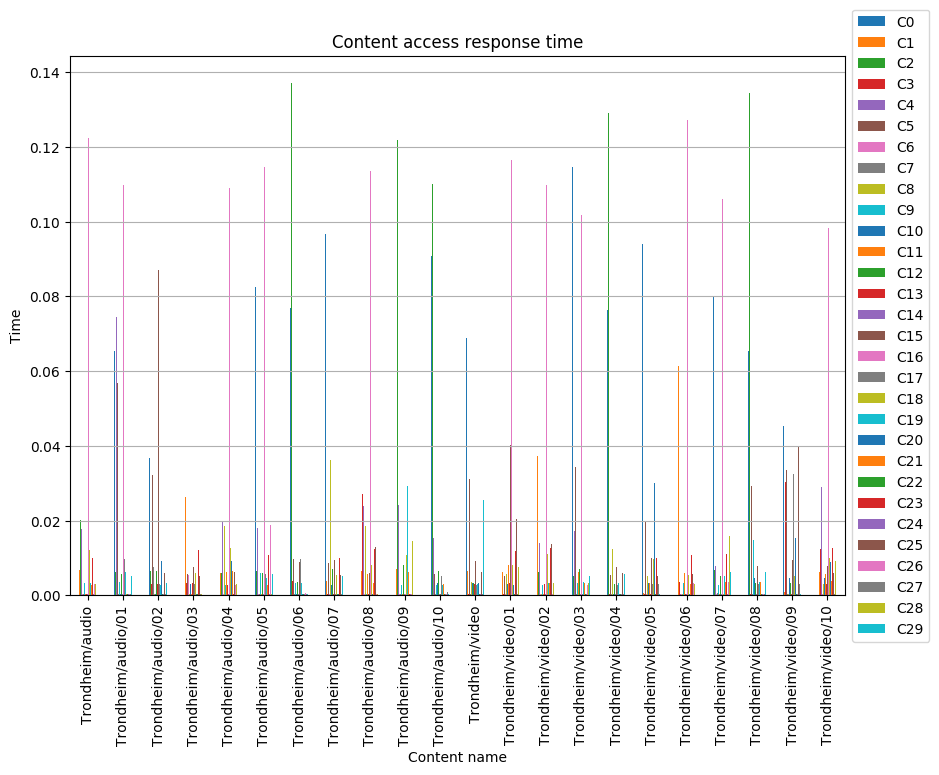

The file beside this chart, header and first rows:
, C0, C1, C2, C3, C4, C5, C6, C7, C8, C9, C10, C11, C12, C13, C14, C15, C16, C17, C18, C19, C20, C21, C22
Trondheim/audio, 0.03807, 0.006663, 0.0201, 0.003172, 0.01764, 0.008457, 0.0002741, 0.0003116, 0.03975, 0.003182, 0.003072, 0.0003002, 0.005492, 0.0003095, 0.0003136, 0.007645, 0.1223, 0.003216, 0.01222, 0.003164, 0.0003058, 0.002687, 0.0002631
Trondheim/audio/01, 0.06538, 0.005888, 0.006276, 0.0002912, 0.07442, 0.05685, 0.0002914, 0.0002913, 0.03733, 0.003512, 0.0002886, 0.05845, 0.005706, 0.003038, 0.0003161, 0.006409, 0.1099, 0.009833, 0.00521, 0.006355, 0.0002876, 0.0003038, 0.0002846
Trondheim/audio/02, 0.03673, 0.005891, 0.006567, 0.00295, 0.008815, 0.03207, 0.0002979, 0.007668, 0.000324, 0.002847, 0.0002733, 0.002924, 0.006461, 0.002951, 0.0002878, 0.08709, 0.1222, 0.003011, 0.005129, 0.002815, 0.009091, 0.0003112, 0.0002573
Trondheim/audio/03, 0.03452, 0.02641, 0.1374, 0.003263, 0.02313, 0.005795, 0.005442, 0.0004279, 0.0002638, 0.003496, 0.002975, 0.0002619, 0.006597, 0.003177, 0.0003798, 0.007659, 0.0003006, 0.003113, 0.005962, 0.003229, 0.0002494, 0.005236, 0.000325
Trondheim/audio/04, 0.04007, 0.005868, 0.00594, 0.02492, 0.01984, 0.1274, 0.0004538, 0.0004086, 0.01863, 0.002848, 0.003379, 0.006156, 0.006377, 0.002665, 0.0003943, 0.009573, 0.109, 0.003509, 0.01252, 0.02492, 0.009255, 0.006488, 0.0002546
Trondheim/audio/05, 0.08245, 0.01645, 0.006533, 0.0003029, 0.01803, 0.0002752, 0.000395, 0.0003226, 0.04165, 0.005937, 0.003413, 0.0002906, 0.006088, 0.0002419, 0.0004266, 0.0002475, 0.1147, 0.005611, 0.009564, 0.004644, 0.0002523, 0.002652, 0.0003075
Trondheim/audio/06, 0.07688, 0.006179, 0.1372, 0.003696, 0.02383, 0.009756, 0.0002854, 0.0002717, 0.0002934, 0.003224, 0.0002997, 0.0002707, 0.003679, 0.003451, 0.0002552, 0.008928, 0.0002672, 0.009769, 0.00666, 0.003356, 0.0002675, 0.0002914, 0.0003072
Trondheim/audio/07, 0.09658, 0.00375, 0.00566, 0.0002856, 0.02171, 0.008523, 0.0003085, 0.0002741, 0.03609, 0.006142, 0.002876, 0.0002467, 0.007026, 0.0003062, 0.0002405, 0.009364, 0.124, 0.0002994, 0.005329, 0.0003152, 0.0002416, 0.00321, 0.0002418
Trondheim/audio/08, 0.07095, 0.006609, 0.00691, 0.02713, 0.02389, 0.124, 0.0002629, 0.0005136, 0.01865, 0.0002862, 0.003451, 0.005769, 0.006199, 0.0003046, 0.0002413, 0.005944, 0.1135, 0.03188, 0.007986, 0.0003117, 0.000295, 0.003363, 0.0002453
Trondheim/audio/09, 0.07033, 0.007117, 0.1217, 0.000265, 0.02409, 0.008174, 0.0002571, 0.0002683, 0.0002894, 0.002825, 0.003237, 0.0002677, 0.008074, 0.002703, 0.0002419, 0.0002696, 0.0002422, 0.008714, 0.01078, 0.02922, 0.02976, 0.006246, 0.0003133
Trondheim/audio/10, 0.09083, 0.009414, 0.1099, 0.0002512, 0.01536, 0.005675, 0.0002728, 0.0003146, 0.01797, 0.0027, 0.003406, 0.0002794, 0.006609, 0.003268, 0.0002941, 0.0003136, 0.0002634, 0.005104, 0.01218, 0.002703, 0.01623, 0.002944, 0.0002558
Trondheim/video, 0.06898, 0.006527, 0.006437, 0.0002482, 0.02247, 0.03109, 0.0002672, 0.0002665, 0.003454, 0.003469, 0.003205, 0.007952, 0.003172, 0.003047, 0.0002899, 0.009149, 0.1075, 0.002815, 0.0088, 0.003053, 0.00339, 0.003214, 0.0003214
Trondheim/video/01, 0.06169, 0.00618, 0.005591, 0.0002582, 0.01862, 0.005256, 0.000325, 0.0004969, 0.005679, 0.002709, 0.003095, 0.00817, 0.002924, 0.003252, 0.0003034, 0.04014, 0.1164, 0.006086, 0.008021, 0.003445, 0.002714, 0.002793, 0.0003158
Trondheim/video/02, 0.0951, 0.03731, 0.0063, 0.0002934, 0.01396, 0.005975, 0.0002479, 0.005334, 0.0003153, 0.002844, 0.002693, 0.000304, 0.002804, 0.003083, 0.0002733, 0.007807, 0.1098, 0.003349, 0.011, 0.003204, 0.0002814, 0.003241, 0.000308
Trondheim/video/03, 0.1145, 0.003736, 0.005092, 0.0003167, 0.01717, 0.03437, 0.0003161, 0.0003002, 0.009306, 0.003216, 0.00288, 0.006355, 0.006902, 0.003041, 0.0002584, 0.008403, 0.1019, 0.000321, 0.01156, 0.003451, 0.0002997, 0.003257, 0.0002507
Trondheim/video/04, 0.07636, 0.04196, 0.1291, 0.0002576, 0.02063, 0.005309, 0.0003147, 0.0002797, 0.01233, 0.003467, 0.0003149, 0.000279, 0.00307, 0.0002867, 0.0002475, 0.007599, 0.0002642, 0.002716, 0.0002997, 0.003326, 0.000265, 0.0002685, 0.0002835
Trondheim/video/05, 0.09406, 0.000721, 0.1217, 0.0002579, 0.0183, 0.01951, 0.000316, 0.0002912, 0.005225, 0.0002874, 0.003173, 0.003231, 0.007231, 0.0002723, 0.0002469, 0.00991, 0.0002691, 0.003027, 0.009722, 0.003418, 0.03016, 0.002997, 0.0002666
Trondheim/video/06, 0.03192, 0.06124, 0.006839, 0.003675, 0.0002459, 0.005725, 0.0002832, 0.0002968, 0.0002469, 0.003335, 0.002816, 0.006024, 0.003627, 0.000309, 0.0002896, 0.007956, 0.1271, 0.003157, 0.005531, 0.00314, 0.0002466, 0.00292, 0.0002654
Trondheim/video/07, 0.08, 0.007161, 0.00673, 0.0002955, 0.007757, 0.03645, 0.0002915, 0.0005958, 0.0002434, 0.002805, 0.002802, 0.0003128, 0.005232, 0.02769, 0.0002659, 0.0002618, 0.1061, 0.003237, 0.000252, 0.005255, 0.008883, 0.003425, 0.0003101
Trondheim/video/08, 0.0655, 0.003978, 0.1343, 0.0003115, 0.06109, 0.02931, 0.0003197, 0.0002978, 0.003423, 0.01492, 0.00449, 0.003376, 0.00337, 0.0002984, 0.0002458, 0.007792, 0.1282, 0.003076, 0.00632, 0.003499, 0.007832, 0.003427, 0.0004236
Trondheim/video/09, 0.04532, 0.0009384, 0.005057, 0.03042, 0.01949, 0.03349, 0.0003022, 0.0003115, 0.0002952, 0.005611, 0.004731, 0.002872, 0.003375, 0.0002797, 0.0002606, 0.009546, 0.1112, 0.03257, 0.005262, 0.0002534, 0.01528, 0.003466, 0.0003242
Trondheim/video/10, 0.03147, 0.006348, 0.006385, 0.01246, 0.029, 0.01325, 0.0002587, 0.0002474, 0.002978, 0.003082, 0.004525, 0.005722, 0.01031, 0.002934, 0.0002648, 0.007941, 0.09836, 0.0002574, 0.01007, 0.006212, 0.008854, 0.003936, 0.0003902
